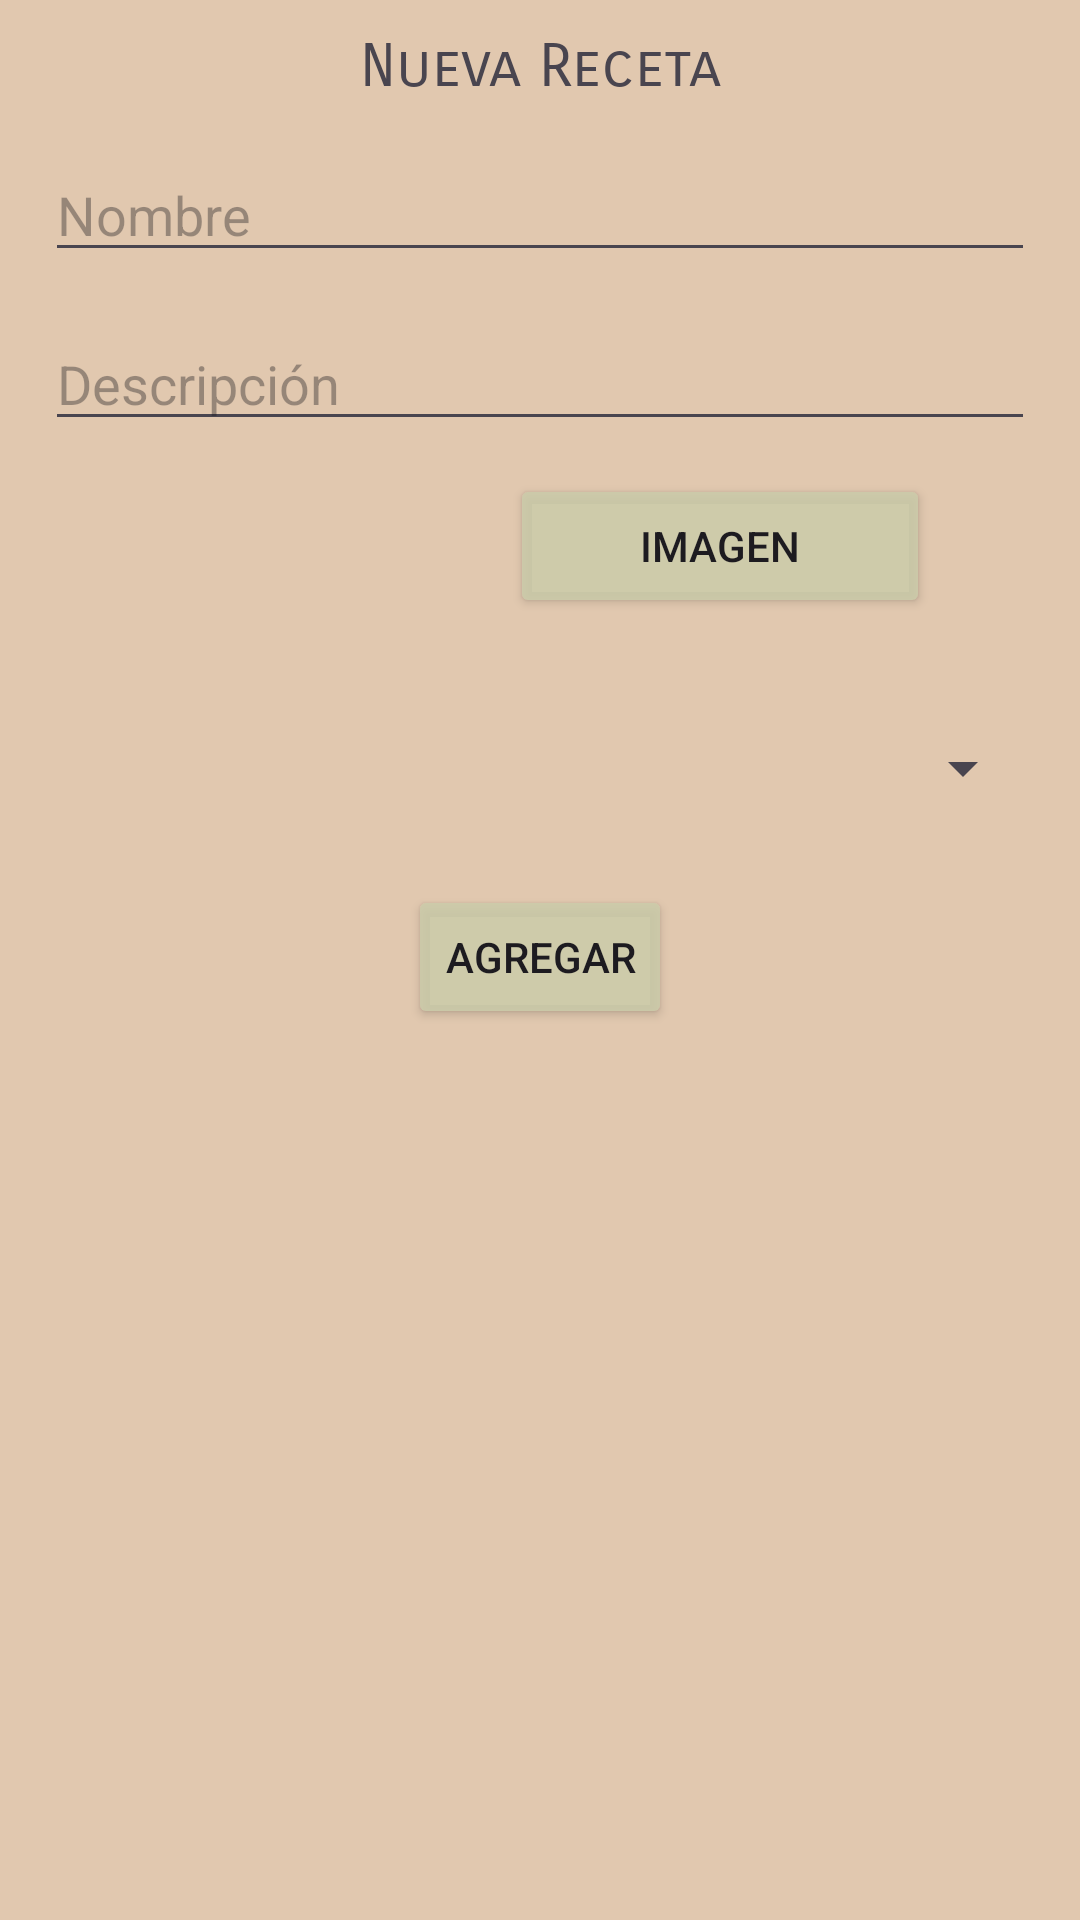

The Android layout XML behind this screen, and the referenced resources:
<!-- AndroidManifest.xml: application theme Theme.CutreRecetas -->
<!-- res/layout/recipe_form.xml -->
<?xml version="1.0" encoding="utf-8"?>
<RelativeLayout xmlns:android="http://schemas.android.com/apk/res/android"
    xmlns:app="http://schemas.android.com/apk/res-auto"
    xmlns:tools="http://schemas.android.com/tools"
    android:layout_width="match_parent"
    android:layout_height="match_parent"
    android:background="@color/terra">

    <LinearLayout
        android:layout_width="400dp"
        android:layout_height="wrap_content"
        android:gravity="center"
        android:orientation="vertical">

        <TextView
            android:id="@+id/txtPP1"
            android:layout_marginTop="10dp"
            android:layout_width="match_parent"
            android:layout_height="wrap_content"
            android:layout_gravity="center"
            android:textAlignment="center"
            android:fontFamily="sans-serif-smallcaps"
            android:textSize="20dp"
            android:text="@string/new_recipe" />

        <EditText
            android:id="@+id/edtTxtName"
            android:layout_width="match_parent"
            android:layout_height="wrap_content"
            android:layout_marginTop="15dp"
            android:layout_marginLeft="15dp"
            android:layout_marginRight="15dp"
            android:ems="10"
            android:inputType="text"
            android:hint="@string/nombre" />

        <EditText
            android:id="@+id/edtTxtDesc"
            android:layout_width="match_parent"
            android:layout_height="wrap_content"
            android:layout_marginTop="15dp"
            android:layout_marginLeft="15dp"
            android:layout_marginRight="15dp"
            android:ems="10"
            android:inputType="text"
            android:hint="@string/desc" />

        <LinearLayout
            android:layout_width="match_parent"
            android:layout_height="70dp"
            android:gravity="center"
            android:layout_marginLeft="15dp"
            android:layout_marginRight="15dp"
            android:layout_weight="1"
            android:orientation="horizontal">

            <ImageView
                android:id="@+id/imgView1"
                android:layout_gravity="center_vertical"
                android:layout_weight="1"
                android:layout_width="50dp"
                android:layout_height="70dp" />

            <Button
                android:id="@+id/btnPic"
                android:layout_width="70dp"
                android:layout_height="wrap_content"
                android:layout_marginLeft="35dp"
                android:layout_marginRight="35dp"
                android:layout_weight="1"
                android:backgroundTint="#ddCCCCAA"
                android:text="@string/imagen" />
        </LinearLayout>

        <Spinner
            android:id="@+id/spnRecipe"
            android:layout_marginTop="15dp"
            android:layout_marginLeft="15dp"
            android:layout_marginRight="15dp"
            android:outlineAmbientShadowColor="@color/sand"
            android:layout_width="match_parent"
            android:layout_height="48dp" />

        <Button
            android:id="@+id/btnRcp"
            android:layout_width="wrap_content"
            android:layout_height="wrap_content"
            android:layout_marginTop="15dp"
            android:layout_marginLeft="35dp"
            android:layout_marginRight="35dp"
            android:backgroundTint="#ddCCCCAA"
            android:text="@string/agregar" />

    </LinearLayout>

</RelativeLayout>
<!-- resources referenced by this layout -->
<resources>
  <color name="sand">#E1C8AF</color>
  <string name="agregar">Agregar</string>
  <string name="desc">Descripción</string>
  <string name="imagen">Imagen</string>
  <string name="new_recipe">Nueva Receta</string>
  <string name="nombre">Nombre</string>
  <style name="Theme.CutreRecetas" parent="Base.Theme.CutreRecetas" />
  <style name="Base.Theme.CutreRecetas" parent="Theme.Material3.DayNight.NoActionBar">
          
          <item name="colorPrimary">@color/brown</item>
          <item name="android:windowBackground">@color/sand</item>
          
      </style>
  <color name="brown">#7D3737</color>
</resources>
